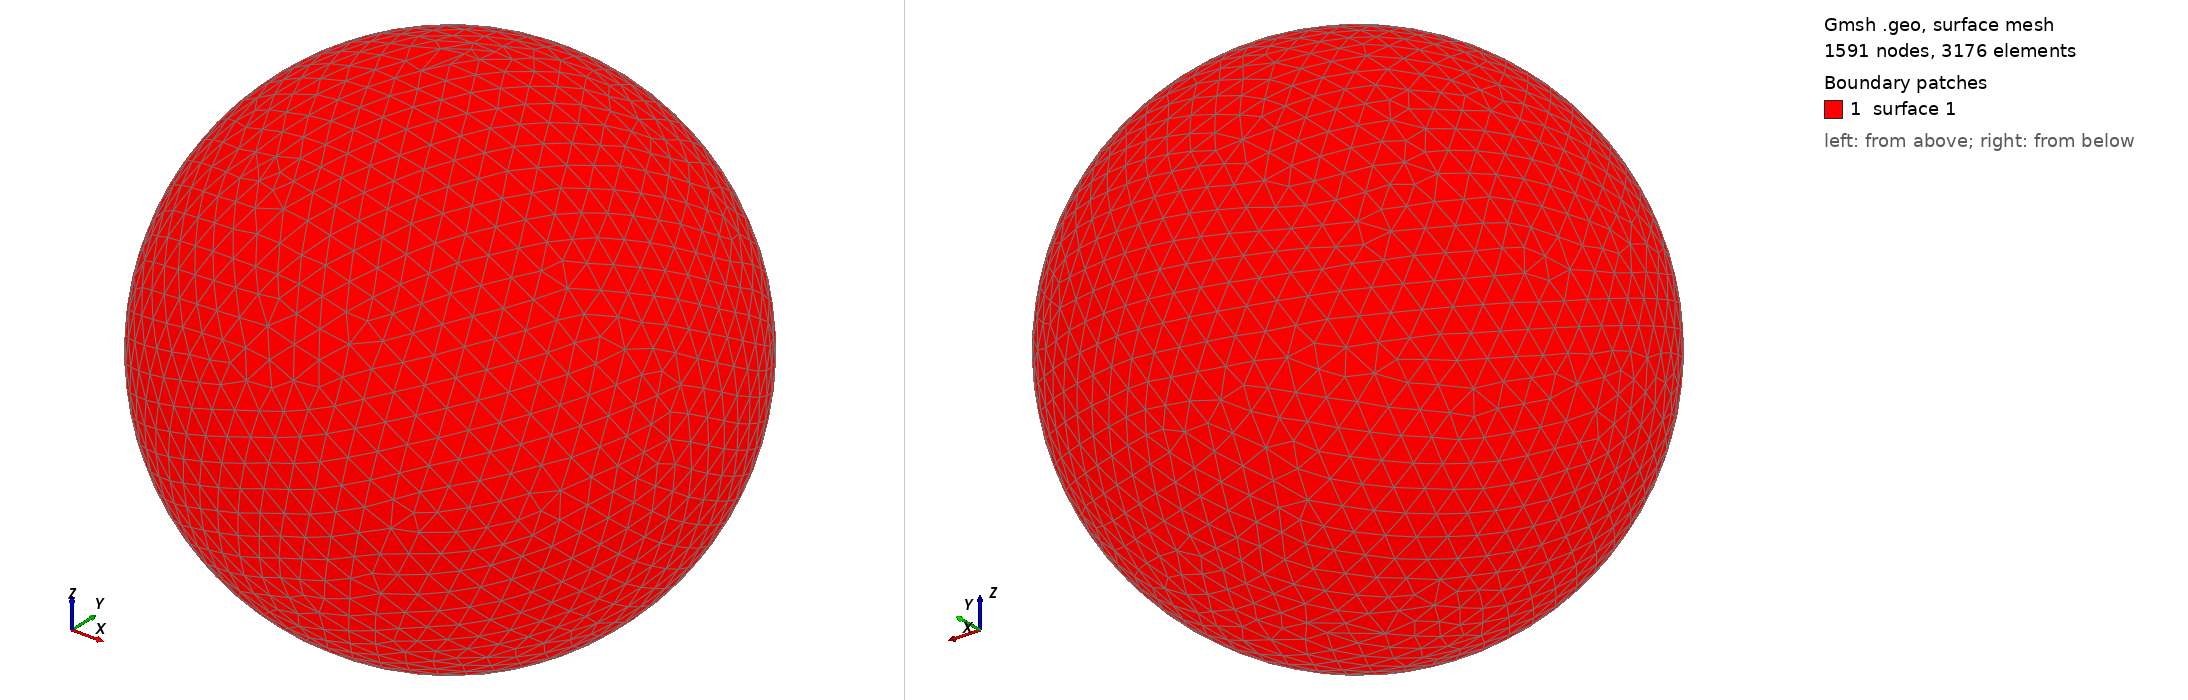

Gmsh geometry script, surface-meshed: 1591 nodes, 3176 surface elements. Boundary patches (legend numbers): 1 surface 1. Left view from above one corner, right view from below the opposite corner. The script declares no physical surfaces, so the legend lists its geometric surfaces. The drawing asked Gmsh for element sizes between 1% and 20% of the model's largest extent; the script's own settings can give other sizes.

=== shot2210.geo (drawn) ===
SetFactory("OpenCASCADE");
Point(1) = {0,0,0,0};
Sphere(1) = {0,0,0,0.28810000};
MeshSize{ PointsOf{ Surface{:}; } } = 0.028810000;
Mesh.ElementOrder=1;
Mesh.Format=39;
